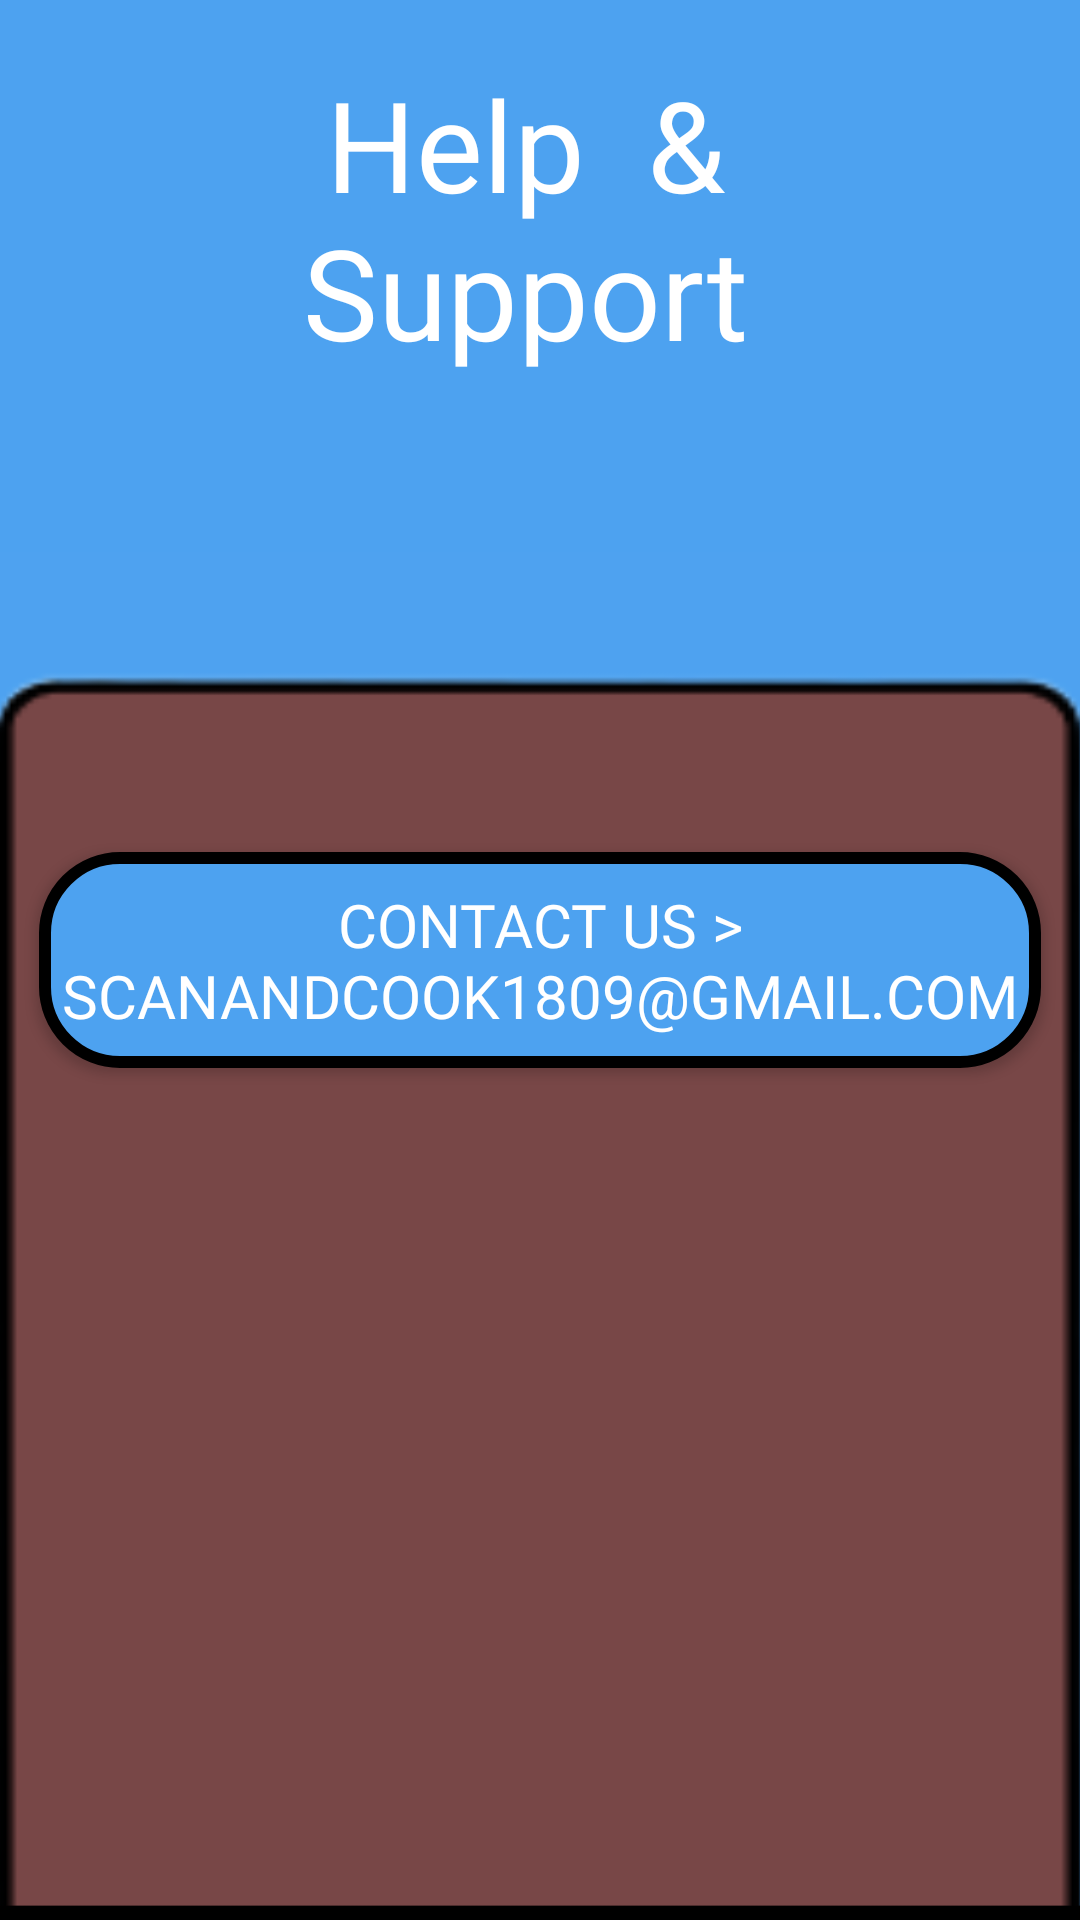

Android layout source for this screen:
<!-- AndroidManifest.xml: application theme Theme.INTRO -->
<!-- res/layout/activity_suppport.xml -->
<?xml version="1.0" encoding="utf-8"?>
<android.support.constraint.ConstraintLayout xmlns:android="http://schemas.android.com/apk/res/android"
    xmlns:app="http://schemas.android.com/apk/res-auto"
    xmlns:tools="http://schemas.android.com/tools"
    android:layout_width="match_parent"
    android:layout_height="match_parent"
    android:background="@drawable/without_back__"
    tools:context=".suppport">

    <ImageView
        android:id="@+id/imageView3"
        android:layout_width="205dp"
        android:layout_height="266dp"
        app:layout_constraintBottom_toBottomOf="parent"
        app:layout_constraintEnd_toEndOf="parent"
        app:layout_constraintStart_toStartOf="parent"
        app:layout_constraintTop_toTopOf="parent"
        app:layout_constraintVertical_bias="0.195"
        app:srcCompat="@drawable/customer_service" />

    <TextView
        android:id="@+id/textView4"
        android:layout_width="193dp"
        android:layout_height="111dp"
        android:fontFamily="@font/itim"
        android:text="Help  &amp;  Support"
        android:textAlignment="center"
        android:textColor="@color/white"
        android:textSize="42sp"
        app:layout_constraintBottom_toBottomOf="parent"
        app:layout_constraintEnd_toEndOf="parent"
        app:layout_constraintHorizontal_bias="0.472"
        app:layout_constraintStart_toStartOf="parent"
        app:layout_constraintTop_toTopOf="parent"
        app:layout_constraintVertical_bias="0.037" />

    <Button

        android:id="@+id/btn_login"
        android:layout_width="334dp"
        android:layout_height="72dp"
        android:background="@drawable/bluerectangle"
        android:fontFamily="@font/itim"
        android:text="contact us > scanandcook1809@gmail.com"
        android:textColor="@android:color/white"
        android:textSize="20dp"
        app:layout_constraintBottom_toBottomOf="parent"
        app:layout_constraintEnd_toEndOf="parent"
        app:layout_constraintStart_toStartOf="parent"
        app:layout_constraintTop_toTopOf="parent" />


</android.support.constraint.ConstraintLayout>
<!-- resources referenced by this layout -->
<resources>
  <!-- drawable bluerectangle (drawable) -->
  <?xml version="1.0" encoding="UTF-8"?>
  <shape xmlns:android="http://schemas.android.com/apk/res/android" android:id="@+id/listview_background_shape">
      <stroke android:width="4dp" android:color="#000000" />
      <padding android:left="2dp"
          android:top="2dp"
          android:right="2dp"
          android:bottom="2dp" />
      <corners android:radius="25dp">
      </corners>
      <solid android:color="#4DA2F0"/>
  </shape>
  <!-- drawable without_back__: png bitmap (drawable, 30665 bytes) -->
  <style name="Theme.INTRO" parent="Theme.AppCompat.Light.NoActionBar">
          
          <item name="colorPrimary">@color/purple_500</item>
          <item name="colorPrimaryDark">@color/purple_700</item>
          <item name="colorAccent">@color/teal_200</item>
          
      </style>
  <!-- not gathered from this repository: default colours our renderer supplied (Android Studio template values) -->
  <color name="purple_500">#FF6200EE</color>
  <color name="purple_700">#FF3700B3</color>
  <color name="teal_200">#FF03DAC5</color>
  <color name="white">#FFFFFFFF</color>
</resources>
